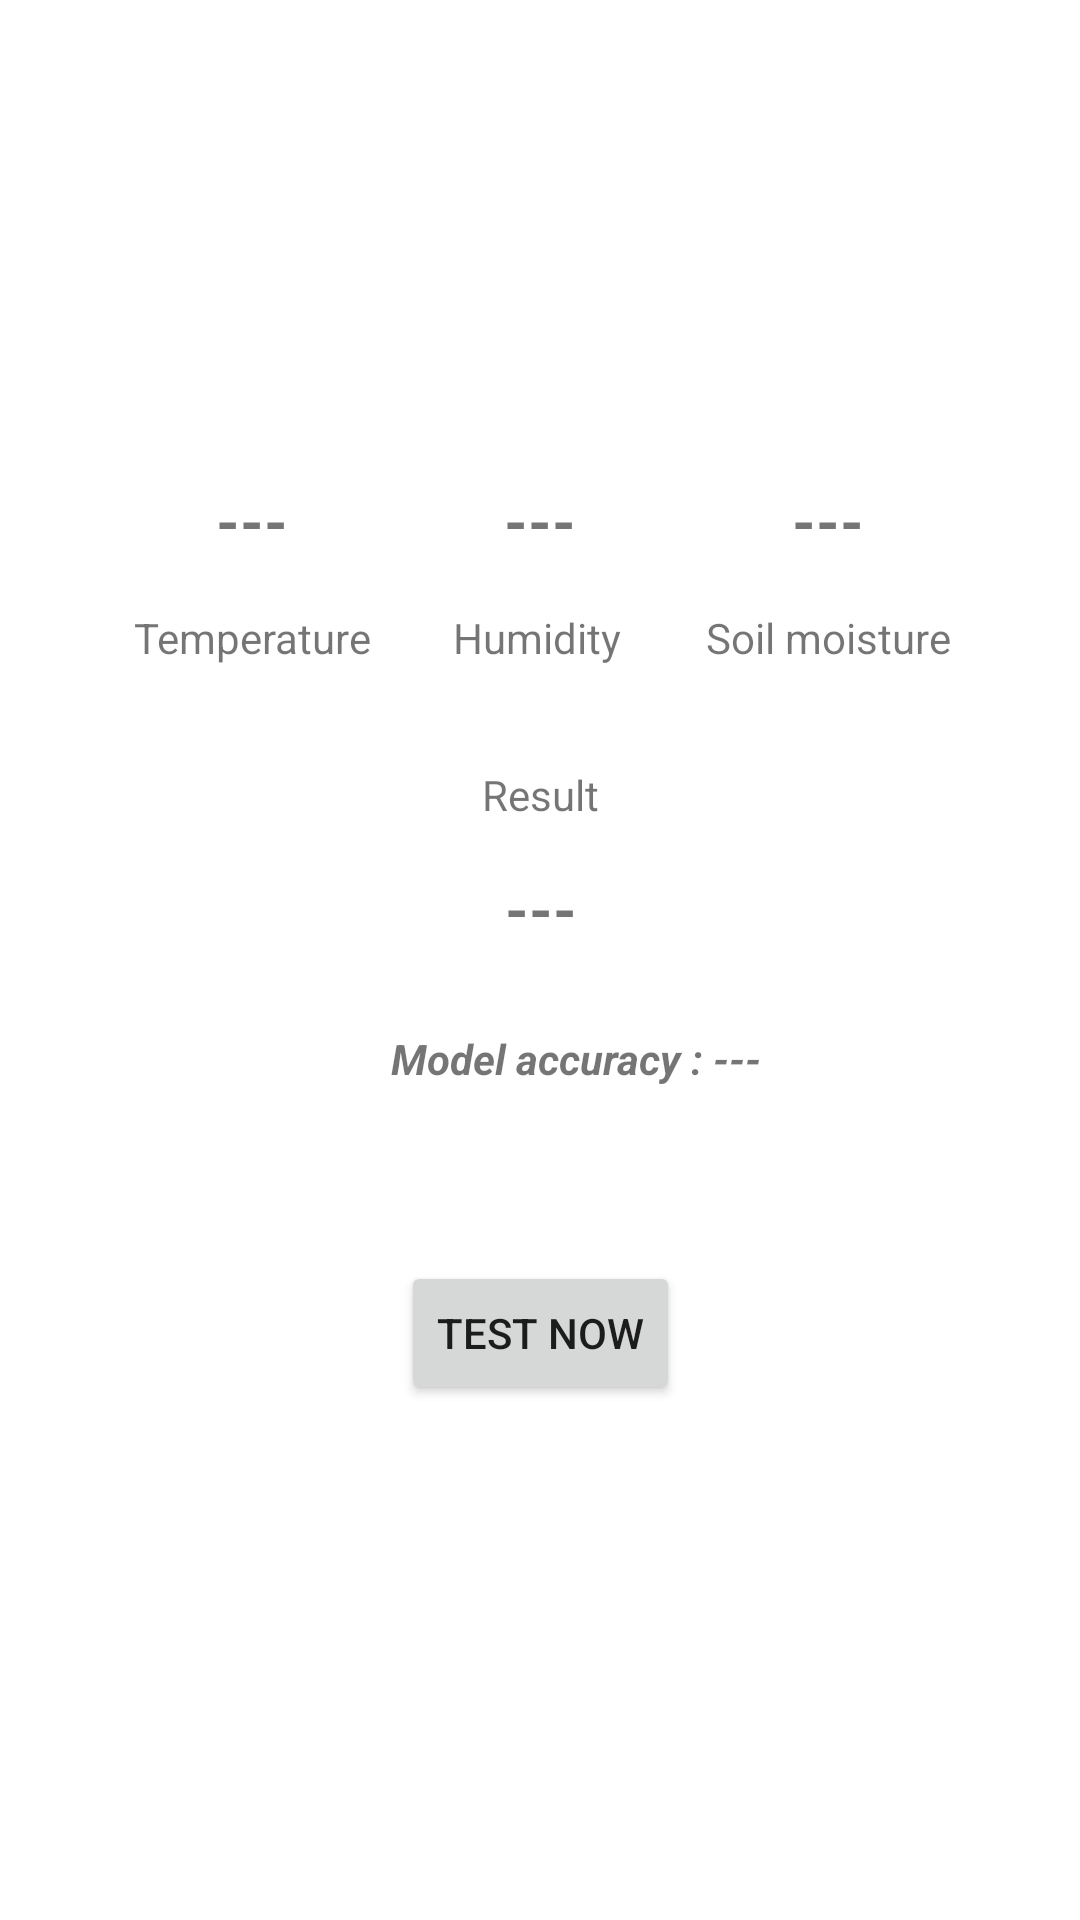

This screen was rendered from an Android layout file. Write that file and the resources it references.
<!-- AndroidManifest.xml: application theme Theme.MLBaseDraughtDetectionApp -->
<!-- res/layout/activity_get_result_from_cloud.xml -->
<?xml version="1.0" encoding="utf-8"?>
<androidx.constraintlayout.widget.ConstraintLayout xmlns:android="http://schemas.android.com/apk/res/android"
    xmlns:app="http://schemas.android.com/apk/res-auto"
    xmlns:tools="http://schemas.android.com/tools"
    android:layout_width="match_parent"
    android:layout_height="match_parent"
    tools:context=".GetResultFromCloud">

    <Button
        android:id="@+id/test_now_btn"
        android:layout_width="wrap_content"
        android:layout_height="wrap_content"
        android:text="TEST NOW"
        app:layout_constraintBottom_toBottomOf="parent"
        app:layout_constraintEnd_toEndOf="parent"
        app:layout_constraintStart_toStartOf="parent"
        app:layout_constraintTop_toTopOf="parent"
        app:layout_constraintVertical_bias="0.71" />

    <TextView
        android:id="@+id/textView7"
        android:layout_width="wrap_content"
        android:layout_height="wrap_content"
        android:text="Temperature"
        app:layout_constraintBottom_toBottomOf="@+id/textView2"
        app:layout_constraintEnd_toEndOf="@+id/temp_view"
        app:layout_constraintStart_toStartOf="@+id/temp_view"
        app:layout_constraintTop_toTopOf="@+id/textView2"
        app:layout_constraintVertical_bias="1.0" />

    <TextView
        android:id="@+id/textView2"
        android:layout_width="wrap_content"
        android:layout_height="wrap_content"
        android:layout_marginTop="16dp"
        android:text="Humidity"
        app:layout_constraintEnd_toEndOf="@+id/humididty"
        app:layout_constraintHorizontal_bias="0.538"
        app:layout_constraintStart_toStartOf="@+id/humididty"
        app:layout_constraintTop_toBottomOf="@+id/humididty" />

    <TextView
        android:id="@+id/textView3"
        android:layout_width="wrap_content"
        android:layout_height="wrap_content"
        android:text="Soil moisture"
        app:layout_constraintBottom_toBottomOf="@+id/textView2"
        app:layout_constraintEnd_toEndOf="@+id/soil_moisture"
        app:layout_constraintStart_toStartOf="@+id/soil_moisture"
        app:layout_constraintTop_toTopOf="@+id/textView2" />

    <TextView
        android:id="@+id/temp_view"
        android:layout_width="wrap_content"
        android:layout_height="wrap_content"
        android:text="---"
        android:textSize="20sp"
        android:textStyle="bold"
        app:layout_constraintBottom_toBottomOf="@+id/humididty"
        app:layout_constraintEnd_toStartOf="@+id/humididty"
        app:layout_constraintStart_toStartOf="parent"
        app:layout_constraintTop_toTopOf="@+id/humididty" />

    <TextView
        android:id="@+id/humididty"
        android:layout_width="wrap_content"
        android:layout_height="wrap_content"
        android:layout_marginTop="160dp"
        android:text="---"
        android:textSize="20sp"
        android:textStyle="bold"
        app:layout_constraintEnd_toEndOf="parent"
        app:layout_constraintStart_toStartOf="parent"
        app:layout_constraintTop_toTopOf="parent" />

    <TextView
        android:id="@+id/soil_moisture"
        android:layout_width="wrap_content"
        android:layout_height="wrap_content"
        android:text="---"
        android:textSize="20sp"
        android:textStyle="bold"
        app:layout_constraintBottom_toBottomOf="@+id/humididty"
        app:layout_constraintEnd_toEndOf="parent"
        app:layout_constraintStart_toEndOf="@+id/humididty"
        app:layout_constraintTop_toTopOf="@+id/humididty" />

    <TextView
        android:id="@+id/textView8"
        android:layout_width="wrap_content"
        android:layout_height="wrap_content"
        android:text="Result"
        app:layout_constraintBottom_toTopOf="@+id/result_status"
        app:layout_constraintEnd_toEndOf="parent"
        app:layout_constraintStart_toStartOf="parent"
        app:layout_constraintTop_toBottomOf="@+id/textView2"
        app:layout_constraintVertical_bias="0.693" />

    <TextView
        android:id="@+id/result_status"
        android:layout_width="wrap_content"
        android:layout_height="wrap_content"
        android:layout_marginBottom="104dp"
        android:text="---"
        android:textSize="20sp"
        android:textStyle="bold"
        app:layout_constraintBottom_toTopOf="@+id/test_now_btn"
        app:layout_constraintEnd_toEndOf="@+id/textView8"
        app:layout_constraintHorizontal_bias="0.509"
        app:layout_constraintStart_toStartOf="@+id/textView8" />

    <TextView
        android:id="@+id/accuracy_result"
        android:layout_width="wrap_content"
        android:layout_height="wrap_content"
        android:text="Model accuracy : ---"
        android:textStyle="bold|italic"
        app:layout_constraintBottom_toTopOf="@+id/test_now_btn"
        app:layout_constraintEnd_toEndOf="@+id/result_status"
        app:layout_constraintHorizontal_bias="0.384"
        app:layout_constraintStart_toStartOf="@+id/result_status"
        app:layout_constraintTop_toBottomOf="@+id/result_status"
        app:layout_constraintVertical_bias="0.319" />

    <ProgressBar
        android:id="@+id/progressBar"
        style="?android:attr/progressBarStyle"
        android:layout_width="89dp"
        android:layout_height="99dp"
        android:visibility="invisible"
        app:layout_constraintBottom_toBottomOf="parent"
        app:layout_constraintEnd_toEndOf="parent"
        app:layout_constraintStart_toStartOf="parent"
        app:layout_constraintTop_toTopOf="parent" />
</androidx.constraintlayout.widget.ConstraintLayout>
<!-- resources referenced by this layout -->
<resources>
  <style name="Theme.MLBaseDraughtDetectionApp" parent="Theme.MaterialComponents.DayNight.DarkActionBar">
          
          <item name="colorPrimary">@color/purple_500</item>
          <item name="colorPrimaryVariant">@color/purple_700</item>
          <item name="colorOnPrimary">@color/white</item>
          
          <item name="colorSecondary">@color/teal_200</item>
          <item name="colorSecondaryVariant">@color/teal_700</item>
          <item name="colorOnSecondary">@color/black</item>
          
          <item name="android:statusBarColor" tools:targetApi="l">?attr/colorPrimaryVariant</item>
          
      </style>
  <!-- not gathered from this repository: default colours our renderer supplied (Android Studio template values) -->
  <color name="purple_500">#FF6200EE</color>
  <color name="purple_700">#FF3700B3</color>
  <color name="teal_200">#FF03DAC5</color>
  <color name="teal_700">#FF018786</color>
  <color name="black">#FF000000</color>
  <color name="white">#FFFFFFFF</color>
</resources>
